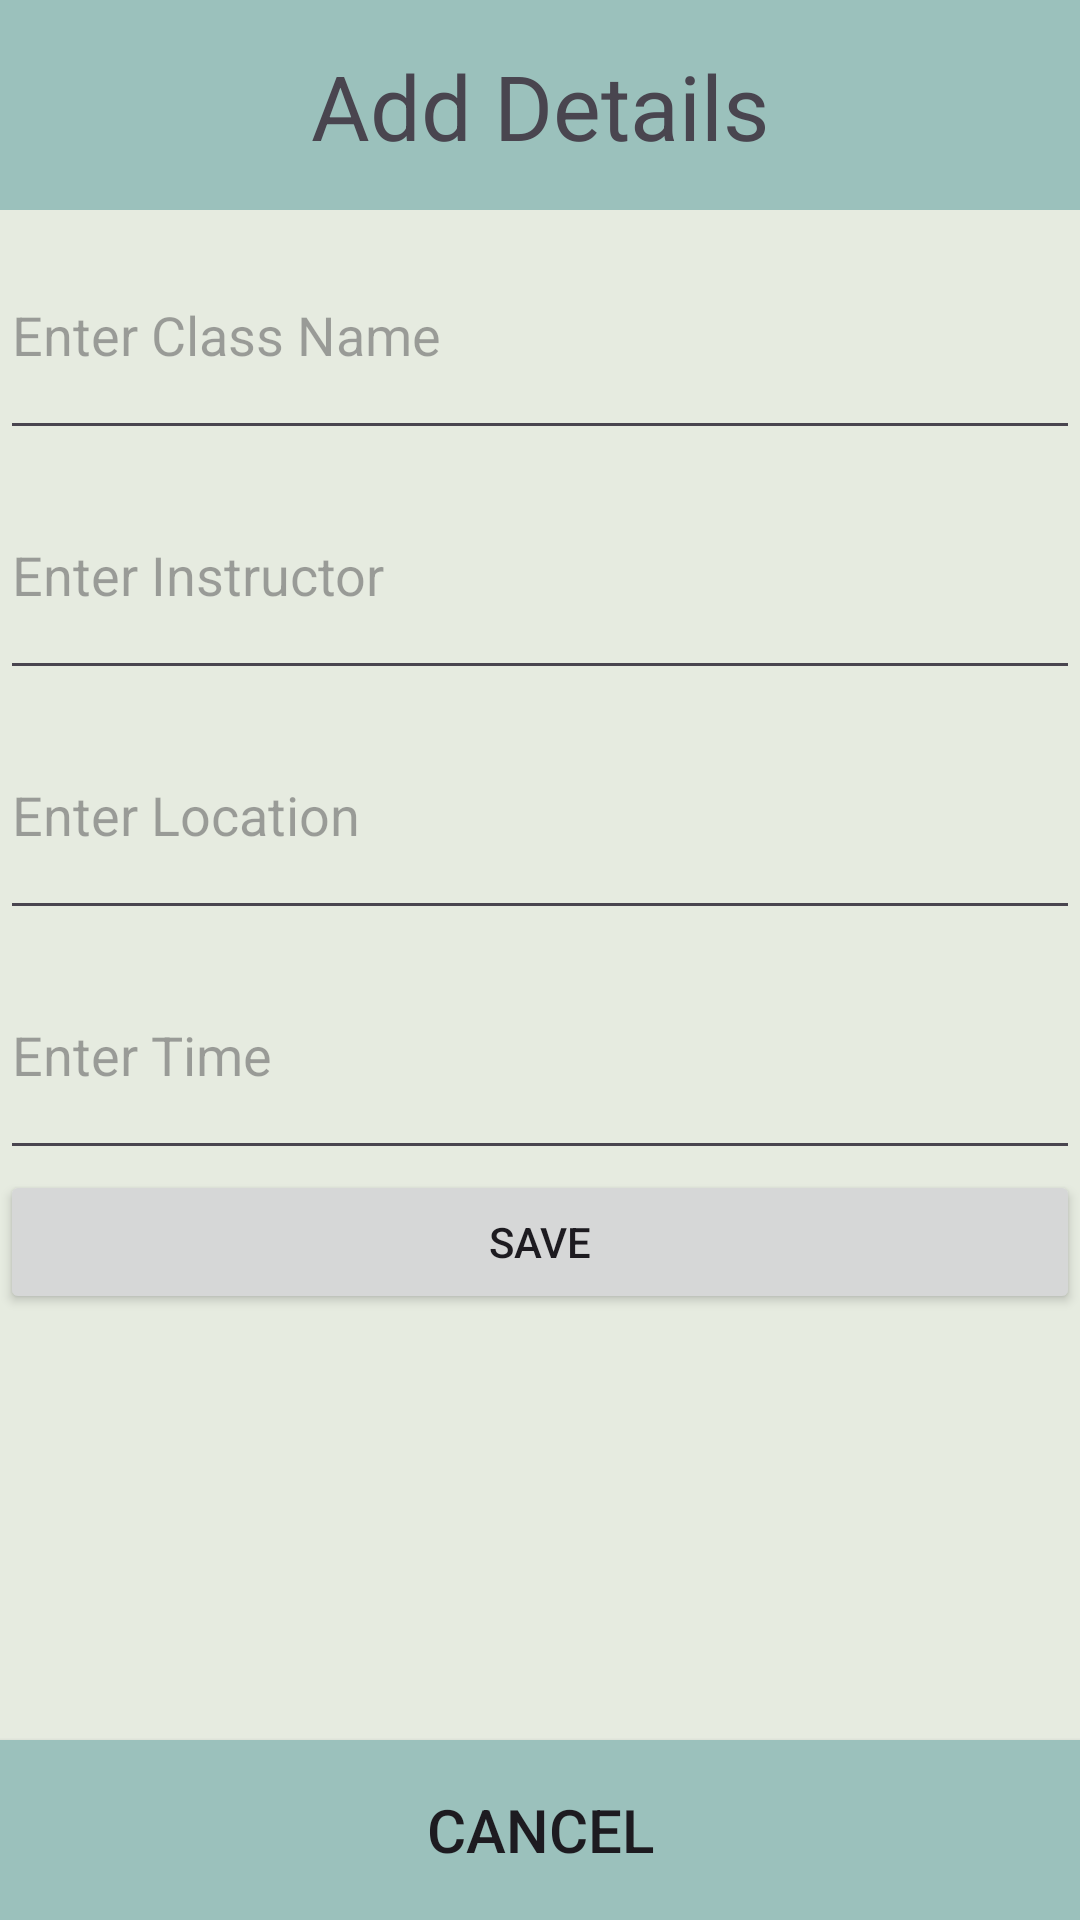

This screen was rendered from an Android layout file. Write that file and the resources it references.
<!-- AndroidManifest.xml: application theme Theme.FirstProject -->
<!-- res/layout/edit.xml -->
<?xml version="1.0" encoding="utf-8"?>
<androidx.constraintlayout.widget.ConstraintLayout xmlns:android="http://schemas.android.com/apk/res/android"
    xmlns:app="http://schemas.android.com/apk/res-auto"
    xmlns:tools="http://schemas.android.com/tools"
    android:layout_width="match_parent"
    android:layout_height="match_parent"
    android:background="@color/white2"
    tools:context=".MainActivity">


    <LinearLayout
        android:id="@+id/linearLayout"
        android:layout_width="match_parent"
        android:layout_height="wrap_content"
        android:orientation="vertical"
        android:background="@color/white2"
        app:layout_constraintTop_toTopOf="parent"
        app:layout_constraintEnd_toEndOf="parent">
        <TextView
            android:layout_width="match_parent"
            android:layout_height="70dp"
            android:textSize="30dp"
            app:layout_constraintTop_toTopOf="parent"
            android:paddingTop="15dp"
            android:text="Add Details"
            android:textAlignment="center"
            android:background="@color/ashGrey">
        </TextView>
    </LinearLayout>

    <LinearLayout
        android:orientation="vertical"
        android:layout_width="match_parent"
        android:layout_height="wrap_content"
        android:background="@color/white2"
        app:layout_constraintTop_toBottomOf="@id/linearLayout">
        <LinearLayout
            android:id="@+id/dayContent"
            android:visibility="visible"
            android:layout_width="match_parent"
            android:layout_height="wrap_content"
            android:orientation="horizontal">

            <EditText
                android:id="@+id/textInput"
                android:hint= "Enter Class Name"
                android:layout_width="0dp"
                android:layout_weight="1"
                android:textColor="@color/black"
                android:layout_height="80dp"/>
        </LinearLayout>
        <LinearLayout
            android:id="@+id/dayContent2"
            android:visibility="visible"
            android:layout_width="match_parent"
            android:layout_height="wrap_content"
            android:orientation="horizontal">

            <EditText
                android:id="@+id/textInput2"
                android:hint= "Enter Instructor"
                android:layout_width="0dp"
                android:layout_weight="1"
                android:textColor="@color/black"
                android:layout_height="80dp"/>

        </LinearLayout>
        <LinearLayout
            android:id="@+id/dayContent3"
            android:visibility="visible"
            android:layout_width="match_parent"
            android:layout_height="wrap_content"
            android:orientation="horizontal">

            <EditText
                android:id="@+id/textInput3"
                android:hint= "Enter Location"
                android:layout_width="0dp"
                android:layout_weight="1"
                android:textColor="@color/black"
                android:layout_height="80dp"/>

        </LinearLayout>
        <LinearLayout
            android:id="@+id/dayContent4"
            android:visibility="visible"
            android:layout_width="match_parent"
            android:layout_height="wrap_content"
            android:orientation="horizontal">

            <EditText
                android:id="@+id/textInput4"
                android:hint= "Enter Time"
                android:layout_width="0dp"
                android:layout_weight="1"
                android:textColor="@color/black"
                android:layout_height="80dp"/>

        </LinearLayout>
        <androidx.appcompat.widget.AppCompatButton
            android:id="@+id/saveTextButton"
            android:layout_width="match_parent"
            android:layout_height="wrap_content"
            android:visibility="visible"
            android:text="@string/SaveText" />
    </LinearLayout>


    <androidx.appcompat.widget.AppCompatButton
        android:id="@+id/returnButton"
        android:layout_width="match_parent"
        android:layout_height="60dp"
        android:background="@color/ashGrey"
        android:textSize="20dp"
        android:text="Cancel"
        app:layout_constraintBottom_toBottomOf="parent"
        app:layout_constraintEnd_toEndOf="parent"
        app:layout_constraintHorizontal_bias="0.04"
        app:layout_constraintVertical_bias="1.0" />

</androidx.constraintlayout.widget.ConstraintLayout>
<!-- resources referenced by this layout -->
<resources>
  <color name="ashGrey">#9BC1BC</color>
  <color name="black">#FF000000</color>
  <color name="white2">#E6EBE0</color>
  <string name="SaveText">"Save"</string>
  <style name="Theme.FirstProject" parent="Base.Theme.FirstProject" />
  <style name="Base.Theme.FirstProject" parent="Theme.Material3.DayNight.NoActionBar">
          
          
          <item name="windowNoTitle">true</item>
          <item name="android:windowFullscreen">true</item>
      </style>
</resources>
